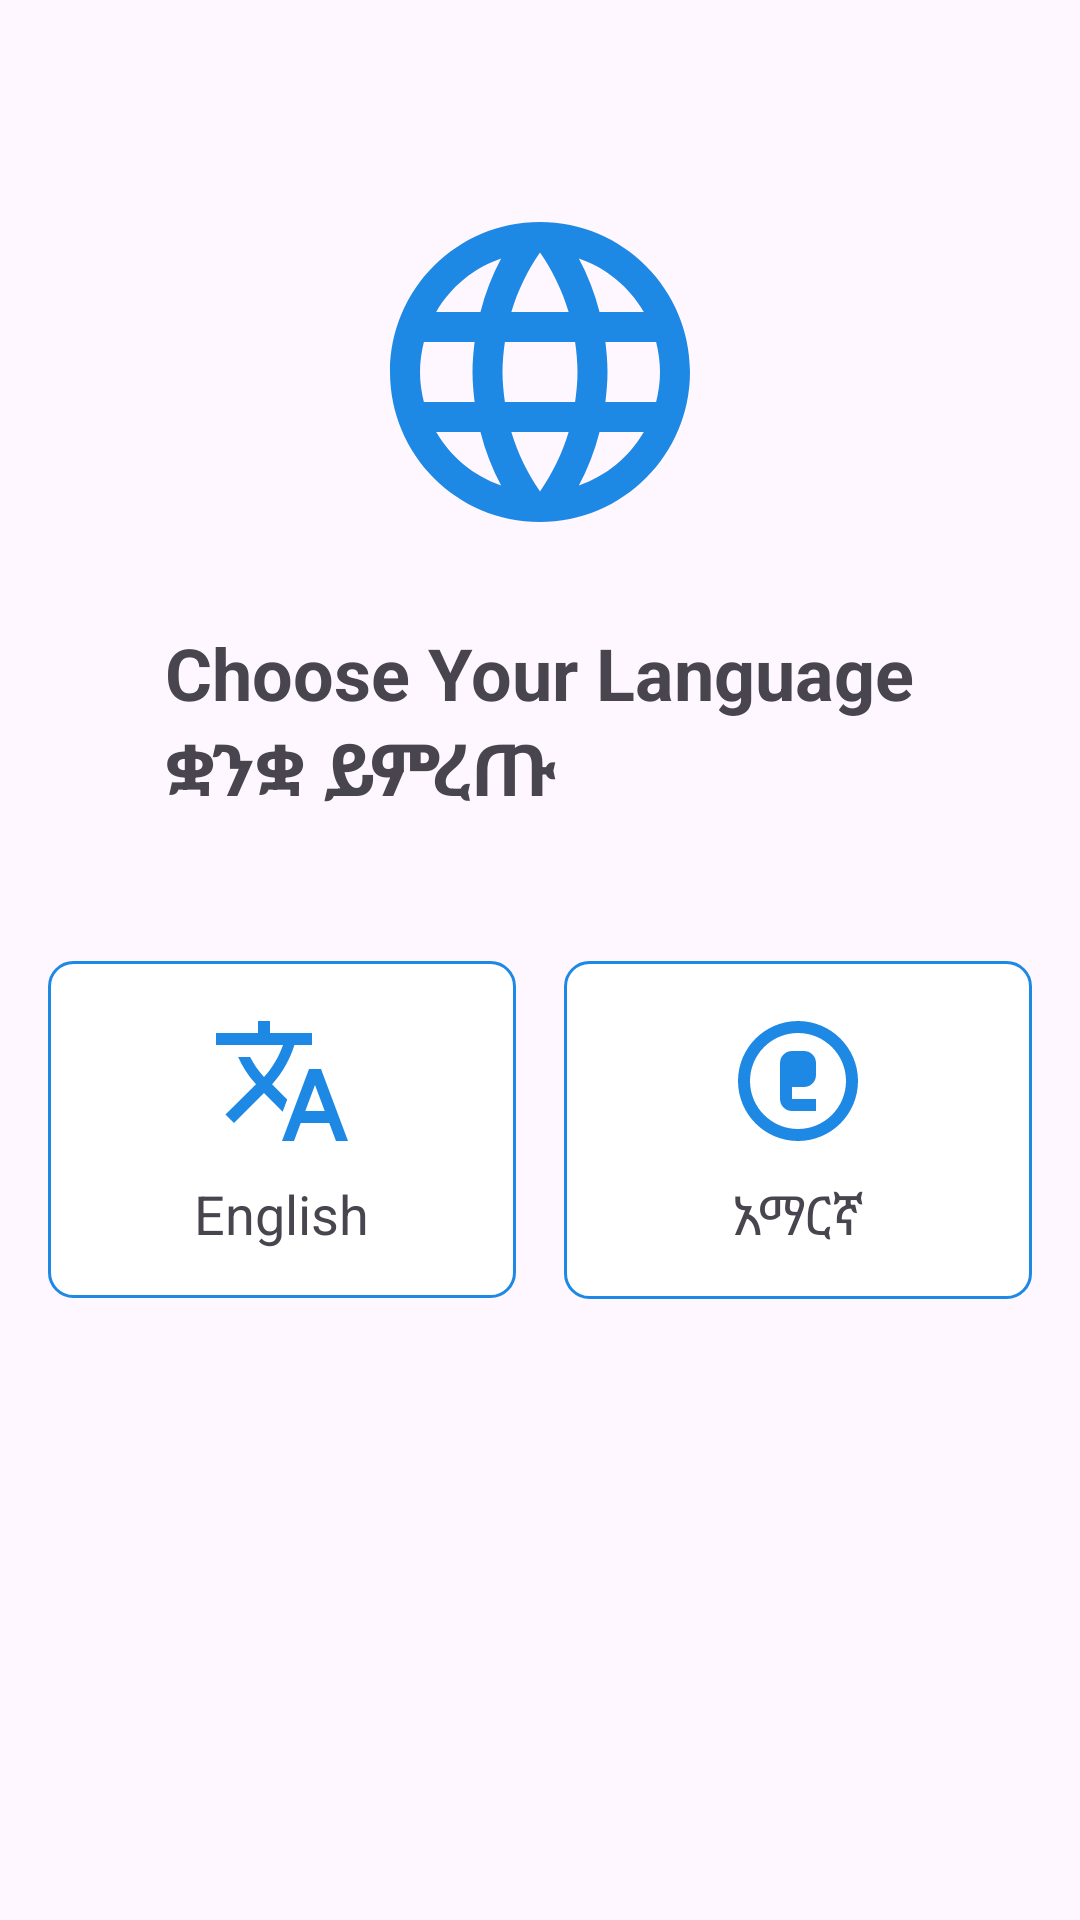

The Android layout XML behind this screen, and the referenced resources:
<!-- AndroidManifest.xml: application theme Theme.Dialog -->
<!-- res/layout/activity_language_splash.xml -->
<?xml version="1.0" encoding="utf-8"?>
<LinearLayout xmlns:android="http://schemas.android.com/apk/res/android"
    xmlns:app="http://schemas.android.com/apk/res-auto"
    android:layout_width="match_parent"
    android:layout_height="match_parent"
    android:orientation="vertical"
    android:padding="16dp">

    <ImageView
        android:layout_width="120dp"
        android:layout_height="120dp"
        android:layout_gravity="center"
        android:layout_marginTop="48dp"
        android:src="@drawable/ic_language"
        app:tint="@color/colorPrimary"
        android:contentDescription="@string/language_icon_desc" />

    <TextView
        android:layout_width="wrap_content"
        android:layout_height="wrap_content"
        android:layout_gravity="center"
        android:layout_marginTop="24dp"
        android:text="@string/choose_language"
        android:textSize="24sp"
        android:textStyle="bold" />

    <LinearLayout
        android:layout_width="match_parent"
        android:layout_height="wrap_content"
        android:layout_marginTop="48dp"
        android:orientation="horizontal">

        <LinearLayout
            android:id="@+id/english_option"
            android:layout_width="0dp"
            android:layout_height="wrap_content"
            android:layout_marginEnd="8dp"
            android:layout_weight="1"
            android:background="@drawable/language_option_background"
            android:gravity="center"
            android:orientation="vertical"
            android:padding="16dp">

            <ImageView
                android:layout_width="48dp"
                android:layout_height="48dp"
                android:src="@drawable/ic_english"
                app:tint="@color/colorPrimary"
                android:contentDescription="@string/english_icon_desc" />

            <TextView
                android:layout_width="wrap_content"
                android:layout_height="wrap_content"
                android:layout_marginTop="8dp"
                android:text="English"
                android:textSize="18sp" />
        </LinearLayout>

        <LinearLayout
            android:id="@+id/amharic_option"
            android:layout_width="0dp"
            android:layout_height="wrap_content"
            android:layout_marginStart="8dp"
            android:layout_weight="1"
            android:background="@drawable/language_option_background"
            android:gravity="center"
            android:orientation="vertical"
            android:padding="16dp">

            <ImageView
                android:layout_width="48dp"
                android:layout_height="48dp"
                android:src="@drawable/ic_amharic"
                app:tint="@color/colorPrimary"
                android:contentDescription="@string/amharic_icon_desc" />

            <TextView
                android:layout_width="wrap_content"
                android:layout_height="wrap_content"
                android:layout_marginTop="8dp"
                android:text="አማርኛ"
                android:textSize="18sp" />
        </LinearLayout>
    </LinearLayout>
</LinearLayout>
<!-- resources referenced by this layout -->
<resources>
  <color name="colorPrimary">#1E88E5</color>
  <!-- drawable ic_amharic (drawable) -->
  <vector xmlns:android="http://schemas.android.com/apk/res/android"
      android:width="24dp"
      android:height="24dp"
      android:viewportWidth="24"
      android:viewportHeight="24">
      <path
          android:fillColor="#FF000000"
          android:pathData="M12,2C6.48,2 2,6.48 2,12s4.48,10 10,10 10,-4.48 10,-10S17.52,2 12,2zM12,20c-4.41,0 -8,-3.59 -8,-8s3.59,-8 8,-8 8,3.59 8,8 -3.59,8 -8,8zM11,9h2L13,7h-2v2zM15,15h-4v-2h2c1.1,0 2,-0.89 2,-2L15,9c0,-1.11 -0.9,-2 -2,-2h-2c-1.1,0 -2,0.89 -2,2v6c0,1.11 0.9,2 2,2h4v-2z"/>
  </vector>
  <!-- drawable ic_english (drawable) -->
  <vector xmlns:android="http://schemas.android.com/apk/res/android"
      android:width="24dp"
      android:height="24dp"
      android:viewportWidth="24"
      android:viewportHeight="24">
      <path
          android:fillColor="#FF000000"
          android:pathData="M12.87,15.07l-2.54,-2.51 0.03,-0.03c1.74,-1.94 2.98,-4.17 3.71,-6.53L17,6L17,4h-7L10,2L8,2v2L1,4v1.99h11.17C11.5,7.92 10.44,9.75 9,11.35 8.07,10.32 7.3,9.19 6.69,8h-2c0.73,1.63 1.73,3.17 2.98,4.56l-5.09,5.02L4,19l5,-5 3.11,3.11 0.76,-2.04zM18.5,10h-2L12,22h2l1.12,-3h4.75L21,22h2l-4.5,-12zM15.88,17l1.62,-4.33L19.12,17h-3.24z"/>
  </vector>
  <!-- drawable language_option_background (drawable) -->
  <?xml version="1.0" encoding="utf-8"?>
  <ripple xmlns:android="http://schemas.android.com/apk/res/android"
      android:color="?android:attr/colorControlHighlight">
      <item>
          <shape android:shape="rectangle">
              <solid android:color="@android:color/white" />
              <corners android:radius="8dp" />
              <stroke
                  android:width="1dp"
                  android:color="@color/colorPrimary" />
          </shape>
      </item>
  </ripple>
  <string name="amharic_icon_desc">Amharic language icon</string>
  <string name="choose_language">Choose Your Language\nቋንቋ ይምረጡ</string>
  <string name="english_icon_desc">English language icon</string>
  <string name="language_icon_desc">Language selection icon</string>
  <style name="Theme.Dialog" parent="Base.Theme.Dialog" />
  <style name="Base.Theme.Dialog" parent="Theme.Material3.DayNight.NoActionBar">
          
          <item name="colorPrimary">@color/colorPrimary</item>
          <item name="colorPrimaryDark">@color/colorPrimaryDark</item>
          <item name="android:textColorPrimary">@color/textPrimary</item>
          <item name="android:textColorSecondary">@color/textSecondary</item>
          <item name="colorSurface">@color/white</item>
          <item name="colorOnSurface">@color/textPrimary</item>
          <item name="android:navigationBarColor">@color/white</item>
          <item name="android:statusBarColor">@color/white</item>
          <item name="android:windowLightStatusBar" tools:targetApi="23">true</item>
          <item name="android:windowFullscreen">true</item>
          <item name="android:windowDisablePreview">true</item>
      </style>
  <color name="colorPrimaryDark">#1976D2</color>
  <color name="textPrimary">#212121</color>
  <color name="textSecondary">#757575</color>
  <color name="white">#FFFFFFFF</color>
</resources>
